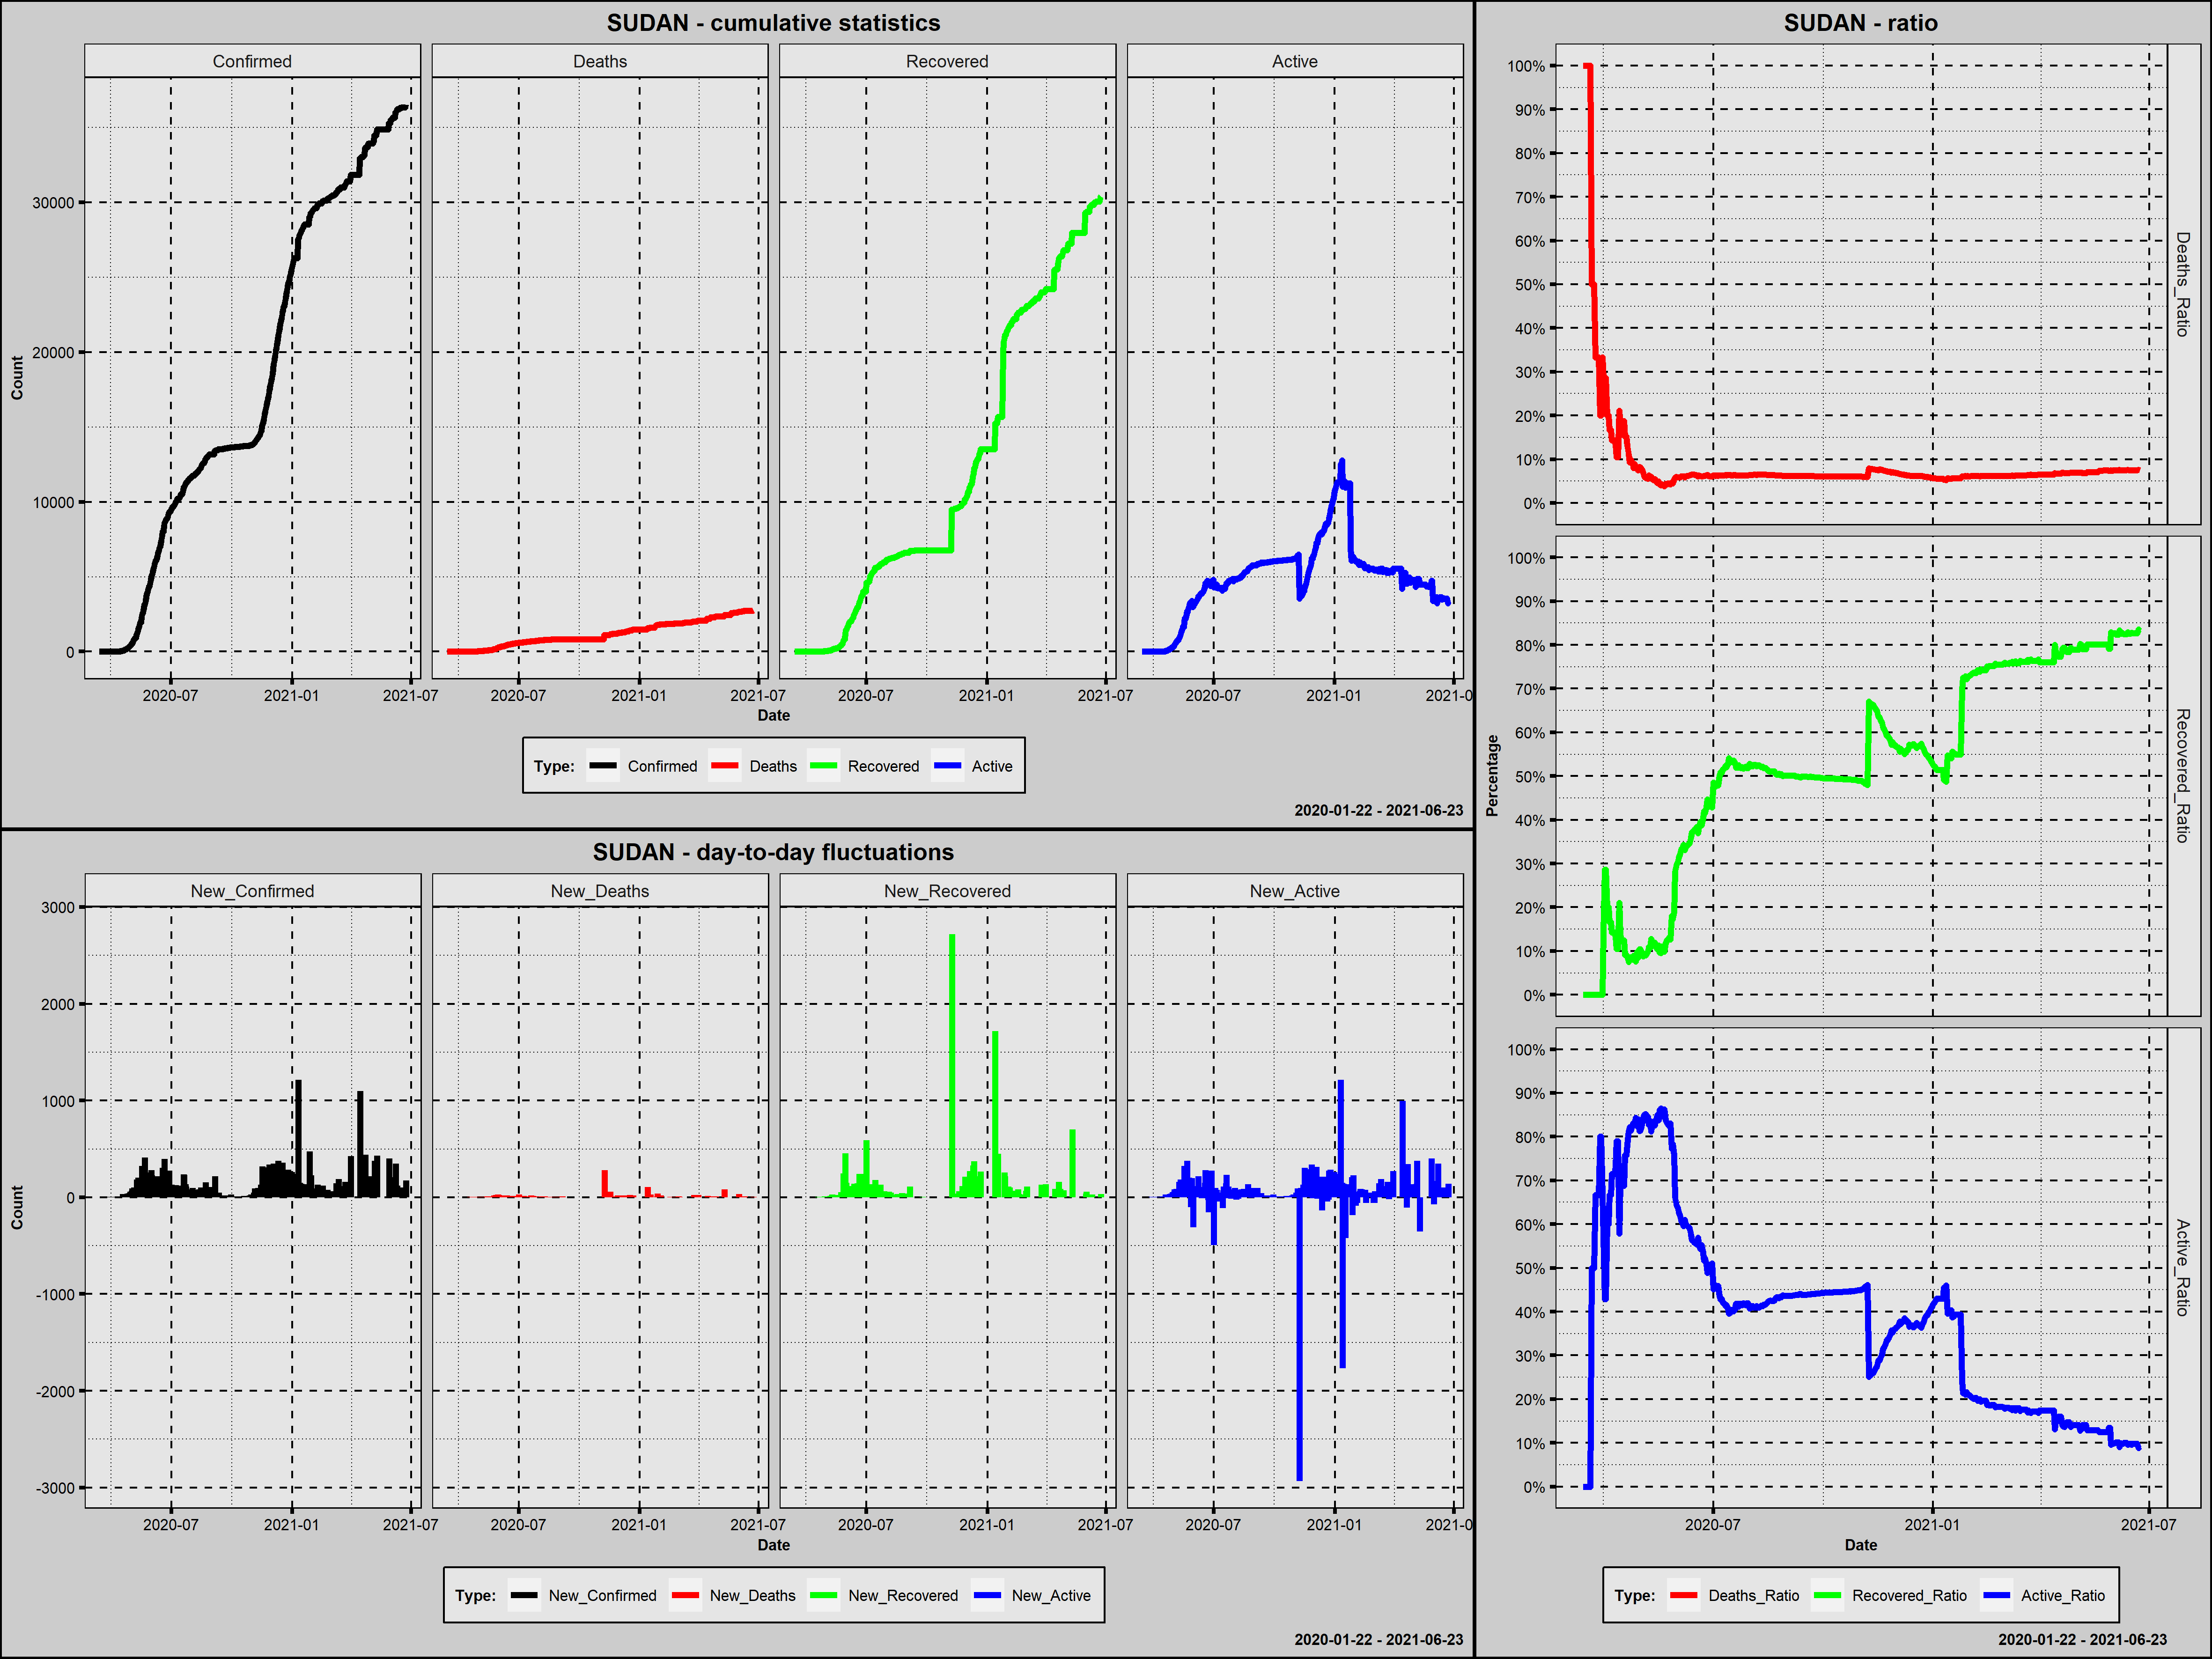

The file beside this chart, header and first rows:
Country; Date; Confirmed; New_Confirmed; Deaths; New_Deaths; Recovered; New_Recovered; Active; New_Active; Year; Month; Day; Week_Day; Deaths_Ratio; Recovered_Ratio; Active_Ratio; 1_Confirmed; 100_Confirmed; New_Confirmed_Rank; New_Deaths_Rank; New_Recovered_Rank; New_Active_Rank
Sudan; 2020-03-14; 1; 1; 1; 0; 0; 0; 0; 1; 2020; marzec; 14; sobota; 1,0000; 0,0000; 0,0000; 1; 0; 284,0; 328,0; 333,5; 243,0
Sudan; 2020-03-15; 1; 0; 1; 0; 0; 0; 0; 0; 2020; marzec; 15; niedziela; 1,0000; 0,0000; 0,0000; 2; 0; 377,5; 328,0; 333,5; 310,0
Sudan; 2020-03-16; 1; 0; 1; 0; 0; 0; 0; 0; 2020; marzec; 16; poniedziałek; 1,0000; 0,0000; 0,0000; 3; 0; 377,5; 328,0; 333,5; 310,0
Sudan; 2020-03-17; 1; 0; 1; 0; 0; 0; 0; 0; 2020; marzec; 17; wtorek; 1,0000; 0,0000; 0,0000; 4; 0; 377,5; 328,0; 333,5; 310,0
Sudan; 2020-03-18; 1; 0; 1; 0; 0; 0; 0; 0; 2020; marzec; 18; środa; 1,0000; 0,0000; 0,0000; 5; 0; 377,5; 328,0; 333,5; 310,0
Sudan; 2020-03-19; 1; 0; 1; 0; 0; 0; 0; 0; 2020; marzec; 19; czwartek; 1,0000; 0,0000; 0,0000; 6; 0; 377,5; 328,0; 333,5; 310,0
Sudan; 2020-03-20; 1; 0; 1; 0; 0; 0; 0; 0; 2020; marzec; 20; piątek; 1,0000; 0,0000; 0,0000; 7; 0; 377,5; 328,0; 333,5; 310,0
Sudan; 2020-03-21; 2; 1; 1; 0; 0; 0; 1; 1; 2020; marzec; 21; sobota; 0,5000; 0,0000; 0,5000; 8; 0; 284,0; 328,0; 333,5; 243,0
Sudan; 2020-03-22; 2; 0; 1; 0; 0; 0; 1; 0; 2020; marzec; 22; niedziela; 0,5000; 0,0000; 0,5000; 9; 0; 377,5; 328,0; 333,5; 310,0
Sudan; 2020-03-23; 2; 0; 1; 0; 0; 0; 1; 0; 2020; marzec; 23; poniedziałek; 0,5000; 0,0000; 0,5000; 10; 0; 377,5; 328,0; 333,5; 310,0
Sudan; 2020-03-24; 3; 1; 1; 0; 0; 0; 2; 1; 2020; marzec; 24; wtorek; 0,3333; 0,0000; 0,6667; 11; 0; 284,0; 328,0; 333,5; 243,0
Sudan; 2020-03-25; 3; 0; 1; 0; 0; 0; 2; 0; 2020; marzec; 25; środa; 0,3333; 0,0000; 0,6667; 12; 0; 377,5; 328,0; 333,5; 310,0
Sudan; 2020-03-26; 3; 0; 1; 0; 0; 0; 2; 0; 2020; marzec; 26; czwartek; 0,3333; 0,0000; 0,6667; 13; 0; 377,5; 328,0; 333,5; 310,0
Sudan; 2020-03-27; 3; 0; 1; 0; 0; 0; 2; 0; 2020; marzec; 27; piątek; 0,3333; 0,0000; 0,6667; 14; 0; 377,5; 328,0; 333,5; 310,0
Sudan; 2020-03-28; 5; 2; 1; 0; 0; 0; 4; 2; 2020; marzec; 28; sobota; 0,2000; 0,0000; 0,8000; 15; 0; 277,0; 328,0; 333,5; 236,5
Sudan; 2020-03-29; 5; 0; 1; 0; 0; 0; 4; 0; 2020; marzec; 29; niedziela; 0,2000; 0,0000; 0,8000; 16; 0; 377,5; 328,0; 333,5; 310,0
Sudan; 2020-03-30; 6; 1; 2; 1; 0; 0; 4; 0; 2020; marzec; 30; poniedziałek; 0,3333; 0,0000; 0,6667; 17; 0; 284,0; 178,5; 333,5; 310,0
Sudan; 2020-03-31; 7; 1; 2; 0; 1; 1; 4; 0; 2020; marzec; 31; wtorek; 0,2857; 0,1429; 0,5714; 18; 0; 284,0; 328,0; 196,0; 310,0
Sudan; 2020-04-01; 7; 0; 2; 0; 2; 1; 3; -1; 2020; kwiecień; 1; środa; 0,2857; 0,2857; 0,4286; 19; 0; 377,5; 328,0; 196,0; 377,0
Sudan; 2020-04-02; 7; 0; 2; 0; 2; 0; 3; 0; 2020; kwiecień; 2; czwartek; 0,2857; 0,2857; 0,4286; 20; 0; 377,5; 328,0; 333,5; 310,0
Sudan; 2020-04-03; 10; 3; 2; 0; 2; 0; 6; 3; 2020; kwiecień; 3; piątek; 0,2000; 0,2000; 0,6000; 21; 0; 270,0; 328,0; 333,5; 229,0
Sudan; 2020-04-04; 10; 0; 2; 0; 2; 0; 6; 0; 2020; kwiecień; 4; sobota; 0,2000; 0,2000; 0,6000; 22; 0; 377,5; 328,0; 333,5; 310,0
Sudan; 2020-04-05; 12; 2; 2; 0; 2; 0; 8; 2; 2020; kwiecień; 5; niedziela; 0,1667; 0,1667; 0,6667; 23; 0; 277,0; 328,0; 333,5; 236,5
Sudan; 2020-04-06; 12; 0; 2; 0; 2; 0; 8; 0; 2020; kwiecień; 6; poniedziałek; 0,1667; 0,1667; 0,6667; 24; 0; 377,5; 328,0; 333,5; 310,0
Sudan; 2020-04-07; 14; 2; 2; 0; 2; 0; 10; 2; 2020; kwiecień; 7; wtorek; 0,1429; 0,1429; 0,7143; 25; 0; 277,0; 328,0; 333,5; 236,5
Sudan; 2020-04-08; 14; 0; 2; 0; 2; 0; 10; 0; 2020; kwiecień; 8; środa; 0,1429; 0,1429; 0,7143; 26; 0; 377,5; 328,0; 333,5; 310,0
Sudan; 2020-04-09; 14; 0; 2; 0; 2; 0; 10; 0; 2020; kwiecień; 9; czwartek; 0,1429; 0,1429; 0,7143; 27; 0; 377,5; 328,0; 333,5; 310,0
Sudan; 2020-04-10; 15; 1; 2; 0; 2; 0; 11; 1; 2020; kwiecień; 10; piątek; 0,1333; 0,1333; 0,7333; 28; 0; 284,0; 328,0; 333,5; 243,0
Sudan; 2020-04-11; 19; 4; 2; 0; 2; 0; 15; 4; 2020; kwiecień; 11; sobota; 0,1053; 0,1053; 0,7895; 29; 0; 264,5; 328,0; 333,5; 223,5
Sudan; 2020-04-12; 19; 0; 2; 0; 2; 0; 15; 0; 2020; kwiecień; 12; niedziela; 0,1053; 0,1053; 0,7895; 30; 0; 377,5; 328,0; 333,5; 310,0
Sudan; 2020-04-13; 19; 0; 4; 2; 4; 2; 11; -4; 2020; kwiecień; 13; poniedziałek; 0,2105; 0,2105; 0,5789; 31; 0; 377,5; 163,0; 190,0; 382,0
Sudan; 2020-04-14; 29; 10; 5; 1; 4; 0; 20; 9; 2020; kwiecień; 14; wtorek; 0,1724; 0,1379; 0,6897; 32; 0; 252,0; 178,5; 333,5; 208,0
Sudan; 2020-04-15; 32; 3; 5; 0; 4; 0; 23; 3; 2020; kwiecień; 15; środa; 0,1562; 0,1250; 0,7188; 33; 0; 270,0; 328,0; 333,5; 229,0
Sudan; 2020-04-16; 32; 0; 5; 0; 4; 0; 23; 0; 2020; kwiecień; 16; czwartek; 0,1562; 0,1250; 0,7188; 34; 0; 377,5; 328,0; 333,5; 310,0
Sudan; 2020-04-17; 32; 0; 6; 1; 4; 0; 22; -1; 2020; kwiecień; 17; piątek; 0,1875; 0,1250; 0,6875; 35; 0; 377,5; 178,5; 333,5; 377,0
Sudan; 2020-04-18; 66; 34; 10; 4; 6; 2; 50; 28; 2020; kwiecień; 18; sobota; 0,1515; 0,0909; 0,7576; 36; 0; 223,0; 138,5; 190,0; 178,0
Sudan; 2020-04-19; 66; 0; 10; 0; 6; 0; 50; 0; 2020; kwiecień; 19; niedziela; 0,1515; 0,0909; 0,7576; 37; 0; 377,5; 328,0; 333,5; 310,0
Sudan; 2020-04-20; 92; 26; 12; 2; 8; 2; 72; 22; 2020; kwiecień; 20; poniedziałek; 0,1304; 0,0870; 0,7826; 38; 0; 232,5; 163,0; 190,0; 185,5
Sudan; 2020-04-21; 107; 15; 12; 0; 8; 0; 87; 15; 2020; kwiecień; 21; wtorek; 0,1121; 0,0748; 0,8131; 39; 1; 243,5; 328,0; 333,5; 195,5
Sudan; 2020-04-22; 140; 33; 13; 1; 12; 4; 115; 28; 2020; kwiecień; 22; środa; 0,0929; 0,0857; 0,8214; 40; 2; 224,5; 178,5; 186,5; 178,0
Sudan; 2020-04-23; 162; 22; 16; 3; 14; 2; 132; 17; 2020; kwiecień; 23; czwartek; 0,0988; 0,0864; 0,8148; 41; 3; 236,0; 151,0; 190,0; 192,5
Sudan; 2020-04-24; 174; 12; 16; 0; 14; 0; 144; 12; 2020; kwiecień; 24; piątek; 0,0920; 0,0805; 0,8276; 42; 4; 249,0; 328,0; 333,5; 200,5
Sudan; 2020-04-25; 213; 39; 17; 1; 19; 5; 177; 33; 2020; kwiecień; 25; sobota; 0,0798; 0,0892; 0,8310; 43; 5; 215,5; 178,5; 184,0; 171,5
Sudan; 2020-04-26; 237; 24; 21; 4; 20; 1; 196; 19; 2020; kwiecień; 26; niedziela; 0,0886; 0,0844; 0,8270; 44; 6; 235,0; 138,5; 196,0; 189,0
Sudan; 2020-04-27; 275; 38; 22; 1; 21; 1; 232; 36; 2020; kwiecień; 27; poniedziałek; 0,0800; 0,0764; 0,8436; 45; 7; 218,0; 178,5; 196,0; 166,0
Sudan; 2020-04-28; 318; 43; 25; 3; 31; 10; 262; 30; 2020; kwiecień; 28; wtorek; 0,0786; 0,0975; 0,8239; 46; 8; 209,5; 151,0; 170,0; 175,0
Sudan; 2020-04-29; 375; 57; 28; 3; 32; 1; 315; 53; 2020; kwiecień; 29; środa; 0,0747; 0,0853; 0,8400; 47; 9; 190,5; 151,0; 196,0; 147,5
Sudan; 2020-04-30; 375; 0; 31; 3; 39; 7; 305; -10; 2020; kwiecień; 30; czwartek; 0,0827; 0,1040; 0,8133; 48; 10; 377,5; 151,0; 180,0; 388,5
Sudan; 2020-05-01; 442; 67; 36; 5; 46; 7; 360; 55; 2020; maj; 1; piątek; 0,0814; 0,1041; 0,8145; 49; 11; 175,5; 124,0; 180,0; 146,0
Sudan; 2020-05-02; 533; 91; 41; 5; 52; 6; 440; 80; 2020; maj; 2; sobota; 0,0769; 0,0976; 0,8255; 50; 12; 145,0; 124,0; 182,0; 120,0
Sudan; 2020-05-03; 592; 59; 41; 0; 52; 0; 499; 59; 2020; maj; 3; niedziela; 0,0693; 0,0878; 0,8429; 51; 13; 187,0; 328,0; 333,5; 141,0
Sudan; 2020-05-04; 678; 86; 41; 0; 61; 9; 576; 77; 2020; maj; 4; poniedziałek; 0,0605; 0,0900; 0,8496; 52; 14; 150,5; 328,0; 175,5; 122,5
Sudan; 2020-05-05; 778; 100; 45; 4; 70; 9; 663; 87; 2020; maj; 5; wtorek; 0,0578; 0,0900; 0,8522; 53; 15; 137,0; 138,5; 175,5; 107,0
Sudan; 2020-05-06; 852; 74; 49; 4; 80; 10; 723; 60; 2020; maj; 6; środa; 0,0575; 0,0939; 0,8486; 54; 16; 165,0; 138,5; 170,0; 140,0
Sudan; 2020-05-07; 930; 78; 52; 3; 92; 12; 786; 63; 2020; maj; 7; czwartek; 0,0559; 0,0989; 0,8452; 55; 17; 159,5; 151,0; 164,5; 135,0
Sudan; 2020-05-08; 930; 0; 59; 7; 102; 10; 769; -17; 2020; maj; 8; piątek; 0,0634; 0,1097; 0,8269; 56; 18; 377,5; 99,0; 170,0; 394,5
Sudan; 2020-05-09; 1111; 181; 64; 5; 119; 17; 928; 159; 2020; maj; 9; sobota; 0,0576; 0,1071; 0,8353; 57; 19; 76,0; 124,0; 157,5; 48,0
Sudan; 2020-05-10; 1164; 53; 70; 6; 149; 30; 945; 17; 2020; maj; 10; niedziela; 0,0601; 0,1280; 0,8119; 58; 20; 196,0; 108,5; 135,0; 192,5
Sudan; 2020-05-11; 1365; 201; 74; 4; 162; 13; 1129; 184; 2020; maj; 11; poniedziałek; 0,0542; 0,1187; 0,8271; 59; 21; 67,0; 138,5; 162,5; 37,0
Sudan; 2020-05-12; 1526; 161; 80; 6; 173; 11; 1273; 144; 2020; maj; 12; wtorek; 0,0524; 0,1134; 0,8342; 60; 22; 85,5; 108,5; 166,0; 61,0
... 407 more rows
